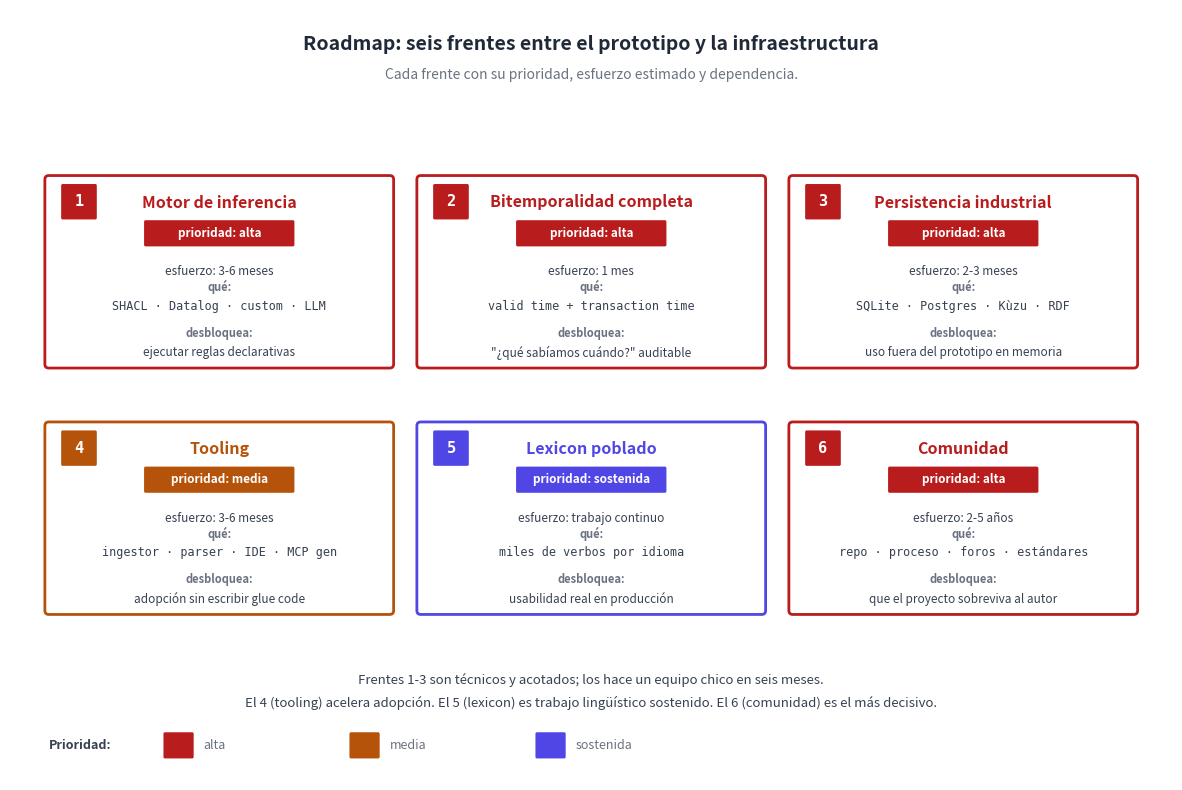

This chart was generated by the following Python code: (Note: this script raises an exception after producing the figure.)
"""Diagrama: roadmap de los 6 frentes pendientes con prioridad y esfuerzo.

Cada frente como una caja con:
- prioridad (alta / media / baja)
- esfuerzo (semanas / meses / sostenido)
- qué desbloquea

Salida: ../png/39_roadmap_pendientes.png
"""

import os
import matplotlib.pyplot as plt
from matplotlib.patches import FancyBboxPatch

INK = "#1f2937"

PRIO_COLORS = {
    "alta": "#b91c1c",
    "media": "#b45309",
    "baja": "#15803d",
    "sostenida": "#4f46e5",
}

fig, ax = plt.subplots(figsize=(15, 10), dpi=200)
ax.set_xlim(0, 15)
ax.set_ylim(0, 10)
ax.axis("off")
fig.patch.set_facecolor("#ffffff")

# Título
ax.text(7.5, 9.55,
        "Roadmap: seis frentes entre el prototipo y la infraestructura",
        ha="center", va="center", fontsize=14, fontweight="bold", color=INK)
ax.text(7.5, 9.15,
        "Cada frente con su prioridad, esfuerzo estimado y dependencia.",
        ha="center", va="center", fontsize=10, style="italic", color="#6b7280")

# 6 frentes en 2x3
frentes = [
    {
        "n": "1", "name": "Motor de inferencia",
        "prio": "alta",
        "effort": "3-6 meses",
        "what": "SHACL · Datalog · custom · LLM",
        "unblocks": "ejecutar reglas declarativas",
    },
    {
        "n": "2", "name": "Bitemporalidad completa",
        "prio": "alta",
        "effort": "1 mes",
        "what": "valid time + transaction time",
        "unblocks": "\"¿qué sabíamos cuándo?\" auditable",
    },
    {
        "n": "3", "name": "Persistencia industrial",
        "prio": "alta",
        "effort": "2-3 meses",
        "what": "SQLite · Postgres · Kùzu · RDF",
        "unblocks": "uso fuera del prototipo en memoria",
    },
    {
        "n": "4", "name": "Tooling",
        "prio": "media",
        "effort": "3-6 meses",
        "what": "ingestor · parser · IDE · MCP gen",
        "unblocks": "adopción sin escribir glue code",
    },
    {
        "n": "5", "name": "Lexicon poblado",
        "prio": "sostenida",
        "effort": "trabajo continuo",
        "what": "miles de verbos por idioma",
        "unblocks": "usabilidad real en producción",
    },
    {
        "n": "6", "name": "Comunidad",
        "prio": "alta",
        "effort": "2-5 años",
        "what": "repo · proceso · foros · estándares",
        "unblocks": "que el proyecto sobreviva al autor",
    },
]

box_w, box_h = 4.4, 2.4
positions = [
    (2.7, 6.6), (7.5, 6.6), (12.3, 6.6),
    (2.7, 3.4), (7.5, 3.4), (12.3, 3.4),
]

for f, (x, y) in zip(frentes, positions):
    color = PRIO_COLORS[f["prio"]]
    box = FancyBboxPatch((x - box_w/2, y - box_h/2), box_w, box_h,
                         boxstyle="round,pad=0.05",
                         facecolor="white", edgecolor=color, linewidth=2.0)
    ax.add_patch(box)

    # número en círculo
    chip = FancyBboxPatch((x - box_w/2 + 0.18, y + box_h/2 - 0.50), 0.42, 0.42,
                          boxstyle="round,pad=0.02",
                          facecolor=color, edgecolor="none")
    ax.add_patch(chip)
    ax.text(x - box_w/2 + 0.39, y + box_h/2 - 0.29, f["n"],
            ha="center", va="center", fontsize=11,
            color="white", fontweight="bold", family="monospace")

    # nombre
    ax.text(x, y + box_h/2 - 0.30, f["name"],
            ha="center", va="center", fontsize=11.5, fontweight="bold",
            color=color)

    # chip prioridad
    pchip = FancyBboxPatch((x - 0.95, y + box_h/2 - 0.85), 1.9, 0.30,
                           boxstyle="round,pad=0.02",
                           facecolor=color, edgecolor="none")
    ax.add_patch(pchip)
    ax.text(x, y + box_h/2 - 0.70,
            f"prioridad: {f['prio']}",
            ha="center", va="center", fontsize=8.5,
            color="white", fontweight="bold")

    # esfuerzo
    ax.text(x, y + box_h/2 - 1.20,
            f"esfuerzo: {f['effort']}",
            ha="center", va="center", fontsize=8.5,
            color="#374151")

    # qué
    ax.text(x, y - 0.20, "qué:",
            ha="center", va="center", fontsize=8,
            color="#6b7280", fontweight="bold")
    ax.text(x, y - 0.45, f["what"],
            ha="center", va="center", fontsize=8.5,
            color="#374151", family="monospace")

    # desbloquea
    ax.text(x, y - 0.80, "desbloquea:",
            ha="center", va="center", fontsize=8,
            color="#6b7280", fontweight="bold")
    ax.text(x, y - 1.05, f["unblocks"],
            ha="center", va="center", fontsize=8.5,
            color="#374151", style="italic")

# Pie / leyenda
ax.text(7.5, 1.30,
        "Frentes 1-3 son técnicos y acotados; los hace un equipo chico en seis meses.",
        ha="center", va="center", fontsize=9.5, color="#374151")
ax.text(7.5, 1.00,
        "El 4 (tooling) acelera adopción. El 5 (lexicon) es trabajo lingüístico sostenido. El 6 (comunidad) es el más decisivo.",
        ha="center", va="center", fontsize=9.5, style="italic", color="#374151")

# Mini leyenda de colores
ax.text(0.5, 0.45, "Prioridad:",
        ha="left", va="center", fontsize=9, fontweight="bold", color="#374151")
xleg = 2.0
for label, color in [("alta", "#b91c1c"), ("media", "#b45309"),
                     ("sostenida", "#4f46e5")]:
    chip = FancyBboxPatch((xleg, 0.30), 0.35, 0.30,
                          boxstyle="round,pad=0.02",
                          facecolor=color, edgecolor="none")
    ax.add_patch(chip)
    ax.text(xleg + 0.50, 0.45, label,
            ha="left", va="center", fontsize=9, color="#6b7280")
    xleg += 2.4

out = os.path.join(os.path.dirname(__file__), "..", "png",
                   "39_roadmap_pendientes.png")
plt.savefig(out, dpi=200, bbox_inches="tight", facecolor="#ffffff")
plt.close(fig)
print(f"  ✓ {out}")
